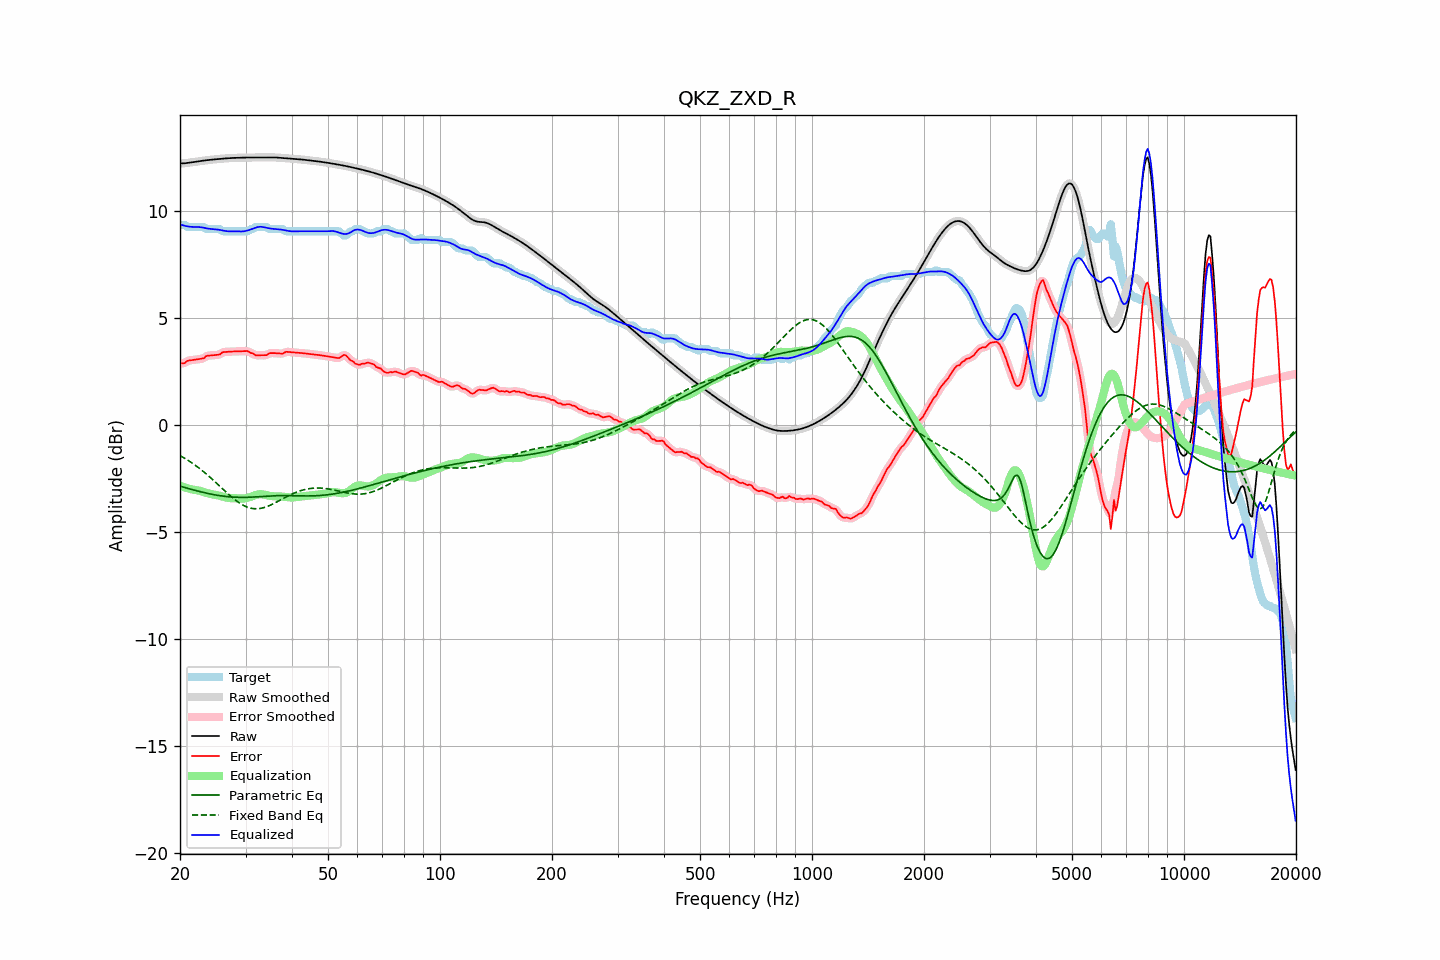

The table this chart was drawn from, first rows:
frequency, raw, error, smoothed, error_smoothed, equalization, parametric_eq, fixed_band_eq, equalized_raw, equalized_smoothed, target
20.00, 12.21, 2.87, 12.21, 2.86, -2.85, -2.87, -1.44, 9.37, 9.37, 9.34
20.20, 12.22, 2.87, 12.22, 2.87, -2.87, -2.89, -1.48, 9.34, 9.34, 9.34
20.40, 12.22, 2.88, 12.22, 2.88, -2.90, -2.91, -1.52, 9.32, 9.32, 9.34
20.61, 12.22, 2.88, 12.23, 2.91, -2.93, -2.93, -1.57, 9.30, 9.30, 9.34
20.81, 12.23, 2.96, 12.23, 2.95, -2.95, -2.95, -1.61, 9.28, 9.28, 9.27
21.02, 12.24, 3.00, 12.24, 2.98, -2.97, -2.97, -1.66, 9.27, 9.27, 9.24
21.23, 12.25, 3.01, 12.25, 3.01, -2.99, -3.00, -1.71, 9.26, 9.26, 9.24
21.44, 12.26, 3.02, 12.26, 3.02, -3.01, -3.02, -1.76, 9.25, 9.25, 9.24
21.66, 12.27, 3.03, 12.27, 3.03, -3.03, -3.04, -1.81, 9.25, 9.25, 9.24
21.87, 12.28, 3.04, 12.28, 3.04, -3.04, -3.06, -1.86, 9.24, 9.24, 9.24
22.09, 12.29, 3.05, 12.29, 3.05, -3.05, -3.08, -1.92, 9.24, 9.24, 9.24
22.31, 12.31, 3.06, 12.31, 3.06, -3.06, -3.10, -1.97, 9.24, 9.24, 9.24
22.54, 12.32, 3.07, 12.32, 3.07, -3.08, -3.11, -2.03, 9.24, 9.24, 9.24
22.76, 12.33, 3.09, 12.33, 3.08, -3.10, -3.13, -2.09, 9.23, 9.23, 9.24
22.99, 12.34, 3.10, 12.34, 3.10, -3.12, -3.15, -2.15, 9.22, 9.22, 9.24
23.22, 12.35, 3.11, 12.35, 3.14, -3.15, -3.17, -2.21, 9.20, 9.20, 9.24
23.45, 12.36, 3.20, 12.36, 3.18, -3.17, -3.19, -2.27, 9.19, 9.19, 9.16
23.69, 12.37, 3.22, 12.37, 3.22, -3.19, -3.20, -2.34, 9.17, 9.17, 9.14
23.92, 12.38, 3.23, 12.38, 3.24, -3.21, -3.22, -2.40, 9.16, 9.16, 9.14
24.16, 12.39, 3.24, 12.39, 3.24, -3.23, -3.23, -2.47, 9.15, 9.15, 9.14
24.40, 12.39, 3.25, 12.39, 3.25, -3.25, -3.25, -2.54, 9.15, 9.15, 9.14
24.65, 12.40, 3.26, 12.40, 3.26, -3.26, -3.26, -2.61, 9.14, 9.14, 9.14
24.89, 12.41, 3.26, 12.41, 3.26, -3.27, -3.28, -2.68, 9.14, 9.14, 9.14
25.14, 12.41, 3.27, 12.41, 3.26, -3.29, -3.29, -2.75, 9.13, 9.13, 9.14
25.39, 12.42, 3.28, 12.42, 3.28, -3.30, -3.30, -2.82, 9.12, 9.12, 9.14
25.65, 12.43, 3.30, 12.43, 3.31, -3.32, -3.31, -2.89, 9.10, 9.10, 9.13
25.91, 12.44, 3.37, 12.44, 3.35, -3.35, -3.32, -2.96, 9.09, 9.09, 9.07
26.16, 12.44, 3.40, 12.44, 3.39, -3.37, -3.33, -3.03, 9.07, 9.07, 9.04
26.43, 12.45, 3.40, 12.45, 3.41, -3.39, -3.34, -3.10, 9.06, 9.06, 9.04
26.69, 12.45, 3.41, 12.45, 3.41, -3.40, -3.35, -3.17, 9.05, 9.05, 9.04
26.96, 12.46, 3.41, 12.46, 3.41, -3.42, -3.36, -3.24, 9.04, 9.04, 9.04
27.23, 12.46, 3.42, 12.46, 3.42, -3.42, -3.37, -3.30, 9.04, 9.04, 9.04
27.50, 12.47, 3.42, 12.47, 3.42, -3.43, -3.37, -3.37, 9.04, 9.04, 9.04
27.77, 12.47, 3.43, 12.47, 3.43, -3.43, -3.38, -3.43, 9.04, 9.04, 9.04
28.05, 12.47, 3.43, 12.47, 3.43, -3.43, -3.38, -3.49, 9.04, 9.04, 9.04
28.33, 12.48, 3.43, 12.48, 3.43, -3.43, -3.39, -3.55, 9.04, 9.04, 9.04
28.62, 12.48, 3.43, 12.48, 3.43, -3.44, -3.39, -3.61, 9.04, 9.04, 9.04
28.90, 12.48, 3.44, 12.48, 3.44, -3.44, -3.39, -3.66, 9.04, 9.04, 9.04
29.19, 12.48, 3.44, 12.48, 3.44, -3.45, -3.39, -3.70, 9.04, 9.04, 9.04
29.48, 12.48, 3.44, 12.48, 3.44, -3.45, -3.39, -3.75, 9.04, 9.04, 9.04
29.78, 12.49, 3.44, 12.49, 3.45, -3.44, -3.39, -3.79, 9.05, 9.05, 9.04
30.08, 12.49, 3.45, 12.49, 3.45, -3.43, -3.39, -3.82, 9.06, 9.06, 9.04
30.38, 12.49, 3.45, 12.49, 3.43, -3.41, -3.39, -3.85, 9.08, 9.08, 9.04
30.68, 12.49, 3.40, 12.49, 3.41, -3.39, -3.39, -3.87, 9.10, 9.10, 9.09
30.99, 12.49, 3.35, 12.49, 3.37, -3.36, -3.38, -3.90, 9.13, 9.13, 9.14
31.30, 12.49, 3.35, 12.49, 3.33, -3.34, -3.38, -3.91, 9.16, 9.16, 9.14
31.61, 12.49, 3.30, 12.49, 3.29, -3.31, -3.37, -3.92, 9.18, 9.18, 9.20
31.93, 12.49, 3.25, 12.49, 3.27, -3.28, -3.37, -3.92, 9.21, 9.21, 9.24
32.24, 12.49, 3.25, 12.49, 3.25, -3.26, -3.37, -3.92, 9.23, 9.23, 9.24
32.57, 12.50, 3.25, 12.50, 3.25, -3.25, -3.36, -3.92, 9.25, 9.25, 9.24
32.89, 12.50, 3.25, 12.50, 3.25, -3.24, -3.35, -3.91, 9.26, 9.26, 9.24
33.22, 12.50, 3.25, 12.50, 3.25, -3.25, -3.35, -3.89, 9.25, 9.25, 9.24
33.55, 12.50, 3.25, 12.50, 3.24, -3.26, -3.34, -3.87, 9.24, 9.24, 9.24
33.89, 12.49, 3.25, 12.50, 3.25, -3.27, -3.34, -3.85, 9.22, 9.22, 9.24
34.23, 12.50, 3.26, 12.50, 3.28, -3.29, -3.33, -3.82, 9.20, 9.20, 9.24
34.57, 12.50, 3.33, 12.50, 3.31, -3.31, -3.33, -3.79, 9.19, 9.19, 9.17
34.92, 12.50, 3.35, 12.50, 3.34, -3.32, -3.33, -3.76, 9.18, 9.18, 9.14
35.27, 12.50, 3.35, 12.50, 3.36, -3.33, -3.32, -3.73, 9.17, 9.17, 9.14
35.62, 12.50, 3.35, 12.50, 3.35, -3.34, -3.32, -3.69, 9.16, 9.16, 9.14
35.97, 12.49, 3.35, 12.49, 3.35, -3.34, -3.32, -3.65, 9.15, 9.15, 9.14
... 635 more rows
